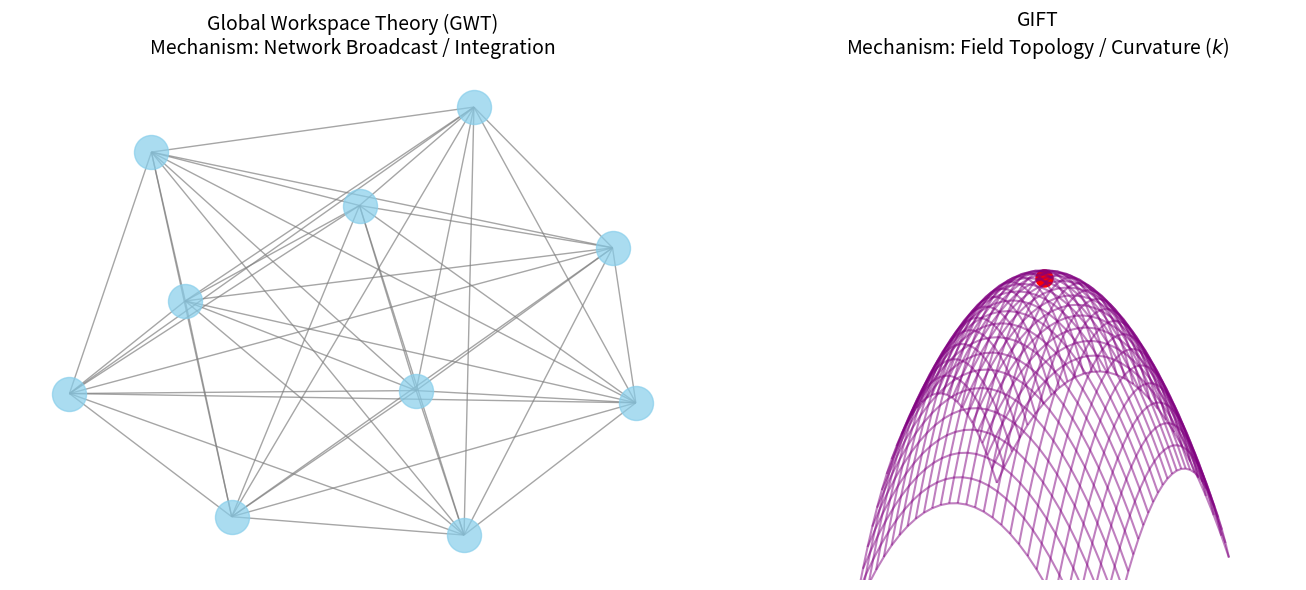

Source code (Python):
import matplotlib.pyplot as plt
import networkx as nx
import numpy as np

def compare_models():
    fig = plt.figure(figsize=(14, 6))

    # --- Subplot 1: GWT (Global Workspace Theory) ---
    # This represents consciousness as a discrete network broadcast
    ax1 = fig.add_subplot(1, 2, 1)
    G = nx.complete_graph(10) # 10 highly connected nodes
    pos = nx.spring_layout(G)
    nx.draw(G, pos, ax=ax1, node_color='skyblue', edge_color='gray', 
            node_size=600, with_labels=False, alpha=0.7)
    ax1.set_title("Global Workspace Theory (GWT)\nMechanism: Network Broadcast / Integration", fontsize=14)

    # --- Subplot 2: GIFT (Generative Inferential Frame Theory) ---
    # This represents consciousness as a continuous topological manifold
    ax2 = fig.add_subplot(1, 2, 2, projection='3d')
    
    # Create the grid for the manifold
    u = np.linspace(-1.5, 1.5, 30)
    v = np.linspace(-1.5, 1.5, 30)
    U, V = np.meshgrid(u, v)
    
    # The GIFT Field Equation (Visualizing curvature 'k')
    # High curvature = High presence
    W = -(U**2 + V**2) 
    
    # Plot the surface (The Manifold)
    surf = ax2.plot_wireframe(U, V, W, color='purple', alpha=0.5)
    
    # Add the 'Operating Point' (The Red Dot from Figure 1)
    ax2.scatter([0], [0], [0], color='red', s=150, label='Phenomenal Center')
    
    ax2.set_title("GIFT\nMechanism: Field Topology / Curvature ($k$)", fontsize=14)
    ax2.set_zlim(-2, 1)
    ax2.axis('off')

    plt.tight_layout()
    plt.show()

if __name__ == "__main__":
    compare_models()
